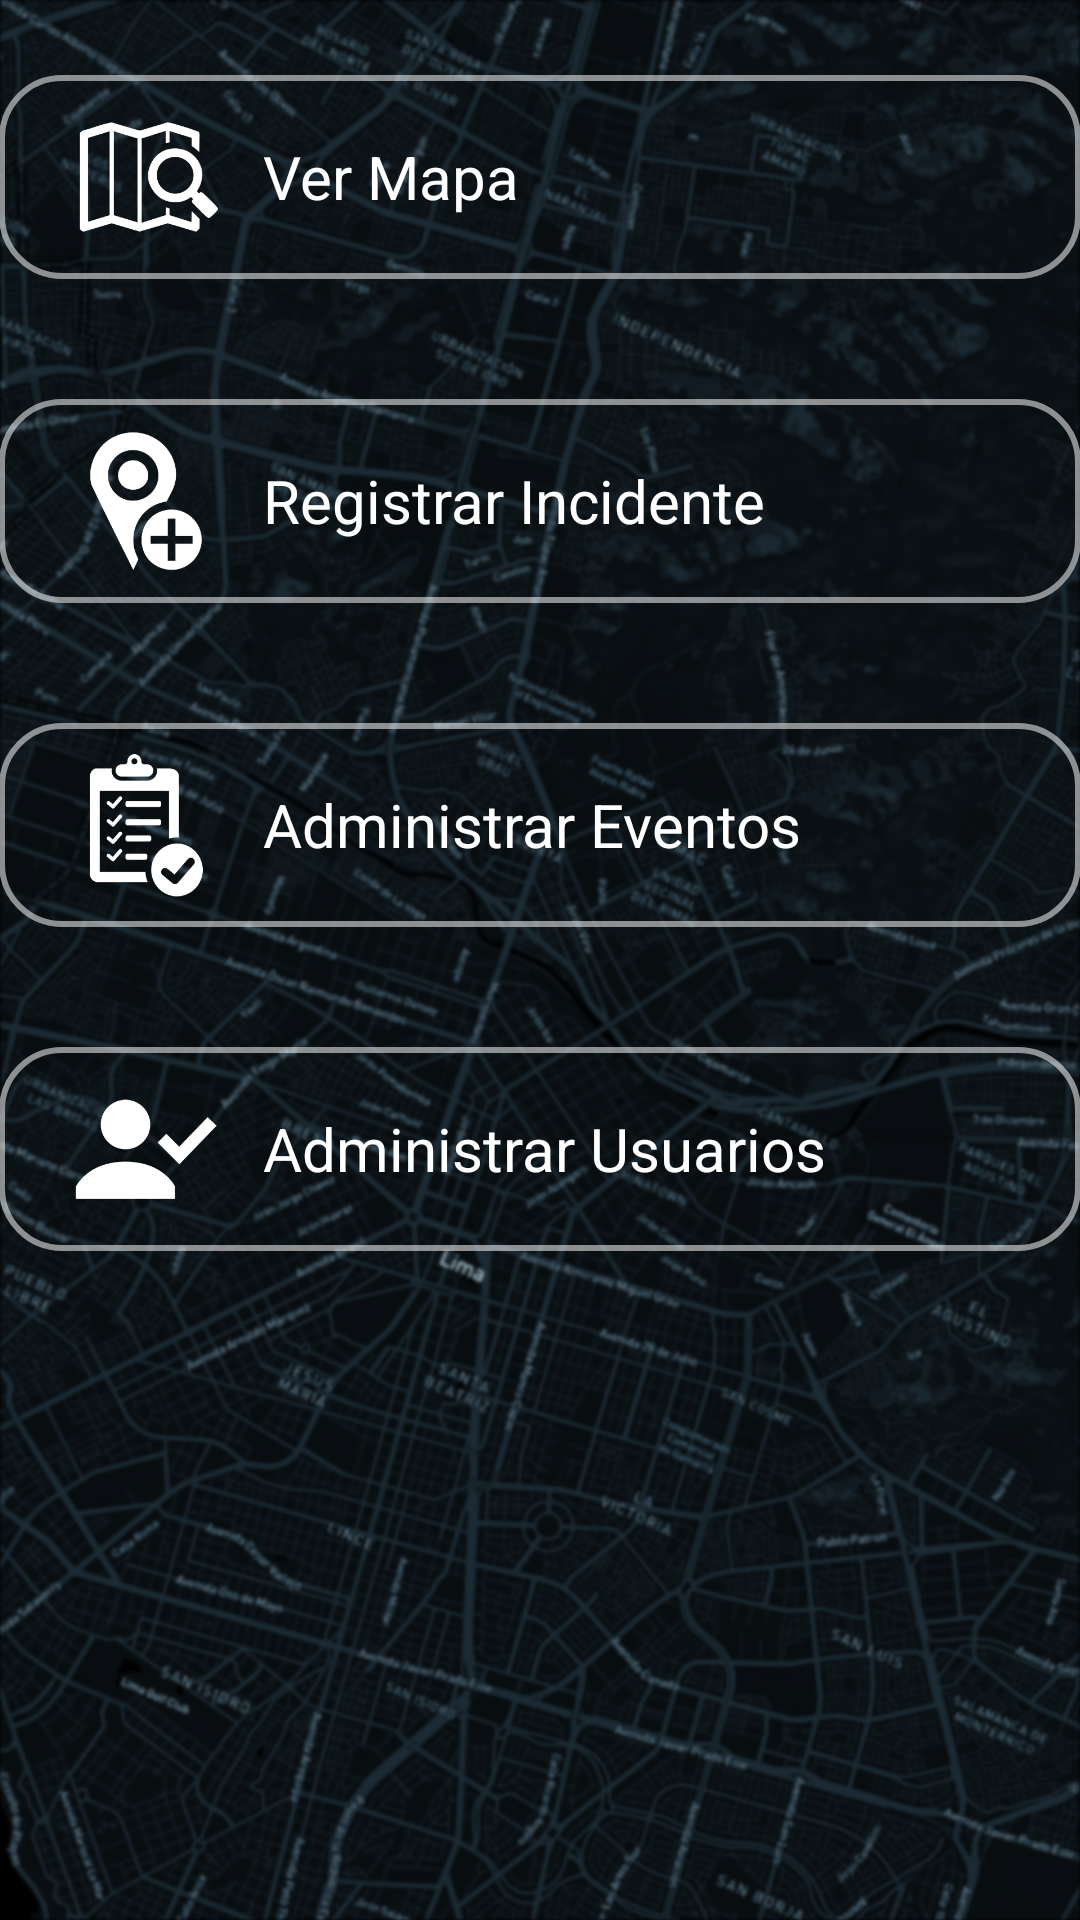

This screen was rendered from an Android layout file. Write that file and the resources it references.
<!-- AndroidManifest.xml: application theme AppTheme -->
<!-- res/layout/activity_main_logged_in.xml -->
<?xml version="1.0" encoding="utf-8"?>
<RelativeLayout xmlns:android="http://schemas.android.com/apk/res/android"
    xmlns:app="http://schemas.android.com/apk/res-auto"
    xmlns:tools="http://schemas.android.com/tools"
    android:id="@+id/activity_mapa_peru"
    android:layout_width="match_parent"
    android:layout_height="match_parent"
    android:paddingBottom="@dimen/activity_vertical_margin"
    android:paddingLeft="@dimen/activity_horizontal_margin"
    android:paddingRight="@dimen/activity_horizontal_margin"
    android:paddingTop="@dimen/activity_vertical_margin"
    android:background="@drawable/options_bg_style"
    tools:context="com.example.alumno.desastresnaturales.MainActivityLoggedIn">

<LinearLayout
    android:layout_width="match_parent"
    android:layout_height="match_parent"
    android:orientation="vertical"
    android:paddingTop="25dp"
    android:layout_alignParentTop="true"
    android:layout_alignParentLeft="true"
    android:layout_alignParentStart="true">


    <LinearLayout
        android:id="@+id/ver_eventos"
        android:clickable="true"
        android:paddingRight="10dp"
        android:paddingTop="10dp"
        android:paddingBottom="10dp"
        android:paddingLeft="25dp"
        android:background="@drawable/borde_botones"
        android:layout_width="match_parent"
        android:layout_height="wrap_content"
        android:layout_marginBottom="20dp"
        android:orientation="horizontal">

        <ImageView
            android:id="@+id/pic1"
            android:layout_width="48dp"
            android:layout_height="48dp"
            android:tint="@android:color/white"
            android:layout_marginRight="15dp"
            android:src="@drawable/view_map" />

        <TextView
            android:id="@+id/texto_mostrar_mapa"
            android:layout_width="match_parent"
            android:layout_height="wrap_content"
            android:layout_gravity="center_vertical"
            android:textColor="@android:color/white"
            android:textSize="20dp"
            android:text="Ver Mapa" />
    </LinearLayout>
    <LinearLayout
        android:id="@+id/crear_eventos"
        android:layout_marginTop="20dp"
        android:paddingRight="10dp"
        android:paddingTop="10dp"
        android:paddingBottom="10dp"
        android:paddingLeft="25dp"
        android:clickable="true"
        android:background="@drawable/borde_botones"
        android:layout_width="match_parent"
        android:layout_height="wrap_content"
        android:layout_marginBottom="20dp"
        android:orientation="horizontal">

        <ImageView
            android:id="@+id/pic2"
            android:layout_width="48dp"
            android:layout_height="48dp"
            android:tint="@android:color/white"
            android:layout_marginRight="15dp"
            android:src="@drawable/add_event" />

        <TextView
            android:id="@+id/texto_registrar_evento"
            android:layout_width="match_parent"
            android:layout_height="wrap_content"
            android:layout_gravity="center_vertical"
            android:textColor="@android:color/white"
            android:textSize="20dp"
            android:text="Registrar Incidente" />
    </LinearLayout>
    <LinearLayout
        android:id="@+id/administrar_eventos"
        android:layout_marginTop="20dp"
        android:paddingRight="10dp"
        android:paddingTop="10dp"
        android:paddingBottom="10dp"
        android:paddingLeft="25dp"
        android:clickable="true"
        android:background="@drawable/borde_botones"
        android:layout_width="match_parent"
        android:layout_height="wrap_content"
        android:layout_marginBottom="20dp"
        android:orientation="horizontal">

        <ImageView
            android:layout_width="48dp"
            android:layout_height="48dp"
            android:tint="@android:color/white"
            android:layout_marginRight="15dp"
            android:src="@drawable/manage_events" />

        <TextView
            android:id="@+id/texto_administrar_eventos"
            android:layout_width="match_parent"
            android:layout_height="wrap_content"
            android:layout_gravity="center_vertical"
            android:textColor="@android:color/white"
            android:textSize="20dp"
            android:text="Administrar Eventos" />
    </LinearLayout>
    <LinearLayout
        android:id="@+id/administrar_usuarios"
        android:layout_marginTop="20dp"
        android:paddingRight="10dp"
        android:paddingTop="10dp"
        android:paddingBottom="10dp"
        android:paddingLeft="25dp"
        android:clickable="true"
        android:background="@drawable/borde_botones"
        android:layout_width="match_parent"
        android:layout_height="wrap_content"
        android:layout_marginBottom="20dp"
        android:orientation="horizontal">

        <ImageView
            android:layout_width="48dp"
            android:layout_height="48dp"
            android:tint="@android:color/white"
            android:layout_marginRight="15dp"
            android:src="@drawable/manage_users" />

        <TextView
            android:id="@+id/texto_administrar_usuarios"
            android:layout_width="match_parent"
            android:layout_height="wrap_content"
            android:layout_gravity="center_vertical"
            android:textColor="@android:color/white"
            android:textSize="20dp"
            android:text="Administrar Usuarios" />
    </LinearLayout>

    
</LinearLayout>

</RelativeLayout>
<!-- resources referenced by this layout -->
<resources>
  <!-- drawable add_event: png bitmap (drawable, 93520 bytes) -->
  <!-- drawable borde_botones (drawable) -->
  <?xml version="1.0" encoding="utf-8"?>
  <shape xmlns:android="http://schemas.android.com/apk/res/android"
      android:shape="rectangle">
  
      <corners
          android:radius="20dp">
          
      </corners>
  
      <stroke
          android:color="#88FFFFFF"
          android:width="2dp">
      </stroke>
  
      <padding
          android:bottom="0dp"
          android:left="0dp"
          android:right="0dp"
          android:top="0dp" />
  
  </shape>
  <!-- drawable manage_events: png bitmap (drawable, 76720 bytes) -->
  <!-- drawable manage_users: png bitmap (drawable, 57611 bytes) -->
  <!-- drawable options_bg_style (drawable-nodpi) -->
  <?xml version="1.0" encoding="utf-8"?>
  <bitmap xmlns:android="http://schemas.android.com/apk/res/android"
      android:src="@drawable/options_bg"
      android:tileMode="disabled" android:gravity="top" >
  </bitmap>
  <!-- drawable view_map: png bitmap (drawable, 92601 bytes) -->
  <style name="AppTheme" parent="Theme.AppCompat.Light.DarkActionBar">
          
          <item name="colorPrimary">@color/colorPrimary</item>
          <item name="colorPrimaryDark">@color/colorPrimaryDark</item>
          <item name="colorAccent">@color/colorAccent</item>
      </style>
  <!-- drawable options_bg: jpg bitmap (drawable-nodpi, 315746 bytes) -->
  <color name="colorPrimary">#325776</color>
  <color name="colorPrimaryDark">#152532</color>
  <color name="colorAccent">#FF4081</color>
</resources>
